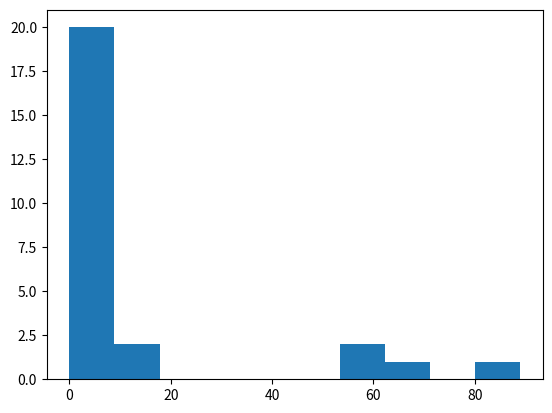

Write the Python code that produced this figure. (Note: this script raises an exception after producing the figure.)
# 26
from matplotlib import pyplot

pyplot.hist(
    [1, 2, 3, 56, 3, 8, 89, 9, 0, 9, 8, 7, 6, 5, 4, 3, 2, 2, 1, 2, 3, 4, 5, 64, 56, 8]
)
pyplot.show()

# 27
list = [
    1,
    2,
    3,
    56,
    3,
    8,
    89,
    9,
    0,
    9,
    8,
    7,
    6,
    5,
    4,
    3,
    2,
    2,
    1,
    2,
    3,
    4,
    5,
    64,
    56,
    8,
]
print("".join(str(num) for num in list))

# 28
list = [
    386,
    462,
    47,
    418,
    907,
    344,
    236,
    375,
    823,
    566,
    597,
    978,
    328,
    615,
    953,
    345,
    399,
    162,
    758,
    219,
    918,
    237,
    412,
    566,
    826,
    248,
    866,
    950,
    626,
    949,
    687,
    217,
    815,
    67,
    104,
    58,
    512,
    24,
    892,
    894,
    767,
    553,
    81,
    379,
    843,
    831,
    445,
    742,
    717,
    958,
    743,
    527,
]
for number in list:
    if number % 2 == 0:
        print(number)
    if number == 237:
        break

# 29
color_list_1 = set(["White", "Black", "Red"])
color_list_2 = set(["Red", "Green"])
print(set(color for color in color_list_1 if color not in color_list_2))

# 30
height = float(input("height:"))
base = float(input("base:"))
print((height * base) / 2)

# 31
a = int(input("a:"))
b = int(input("b:"))


def gcd(a, b):
    if a == 0:
        return b
    if b == 0:
        return a
    return gcd(b, a % b)


print(gcd(a, b))

# 32
a = int(input("a:"))
b = int(input("b:"))


def gcd2(a, b):
    if a == 0:
        return b
    if b == 0:
        return a
    return gcd2(b, a % b)


print((a * b) / gcd2(a, b))

# 33
a = int(input("a:"))
b = int(input("b:"))
c = int(input("c:"))

print(0 if a == b or b == c or a == c else a + b + c)

# 34
a = int(input("a:"))
b = int(input("b:"))
sum = a + b
print(20 if 15 <= sum <= 20 else a + b)

# 35
a = int(input("a:"))
b = int(input("b:"))

print(a == b or a + b == 5 or abs(a - b) == 5)

# 36
a = input("a:")
b = input("b:")

if a.isnumeric() and b.isnumeric():
    intA = float(a)
    intB = float(b)
    if intA.is_integer() and intB.is_integer():
        print(intA + intB)
